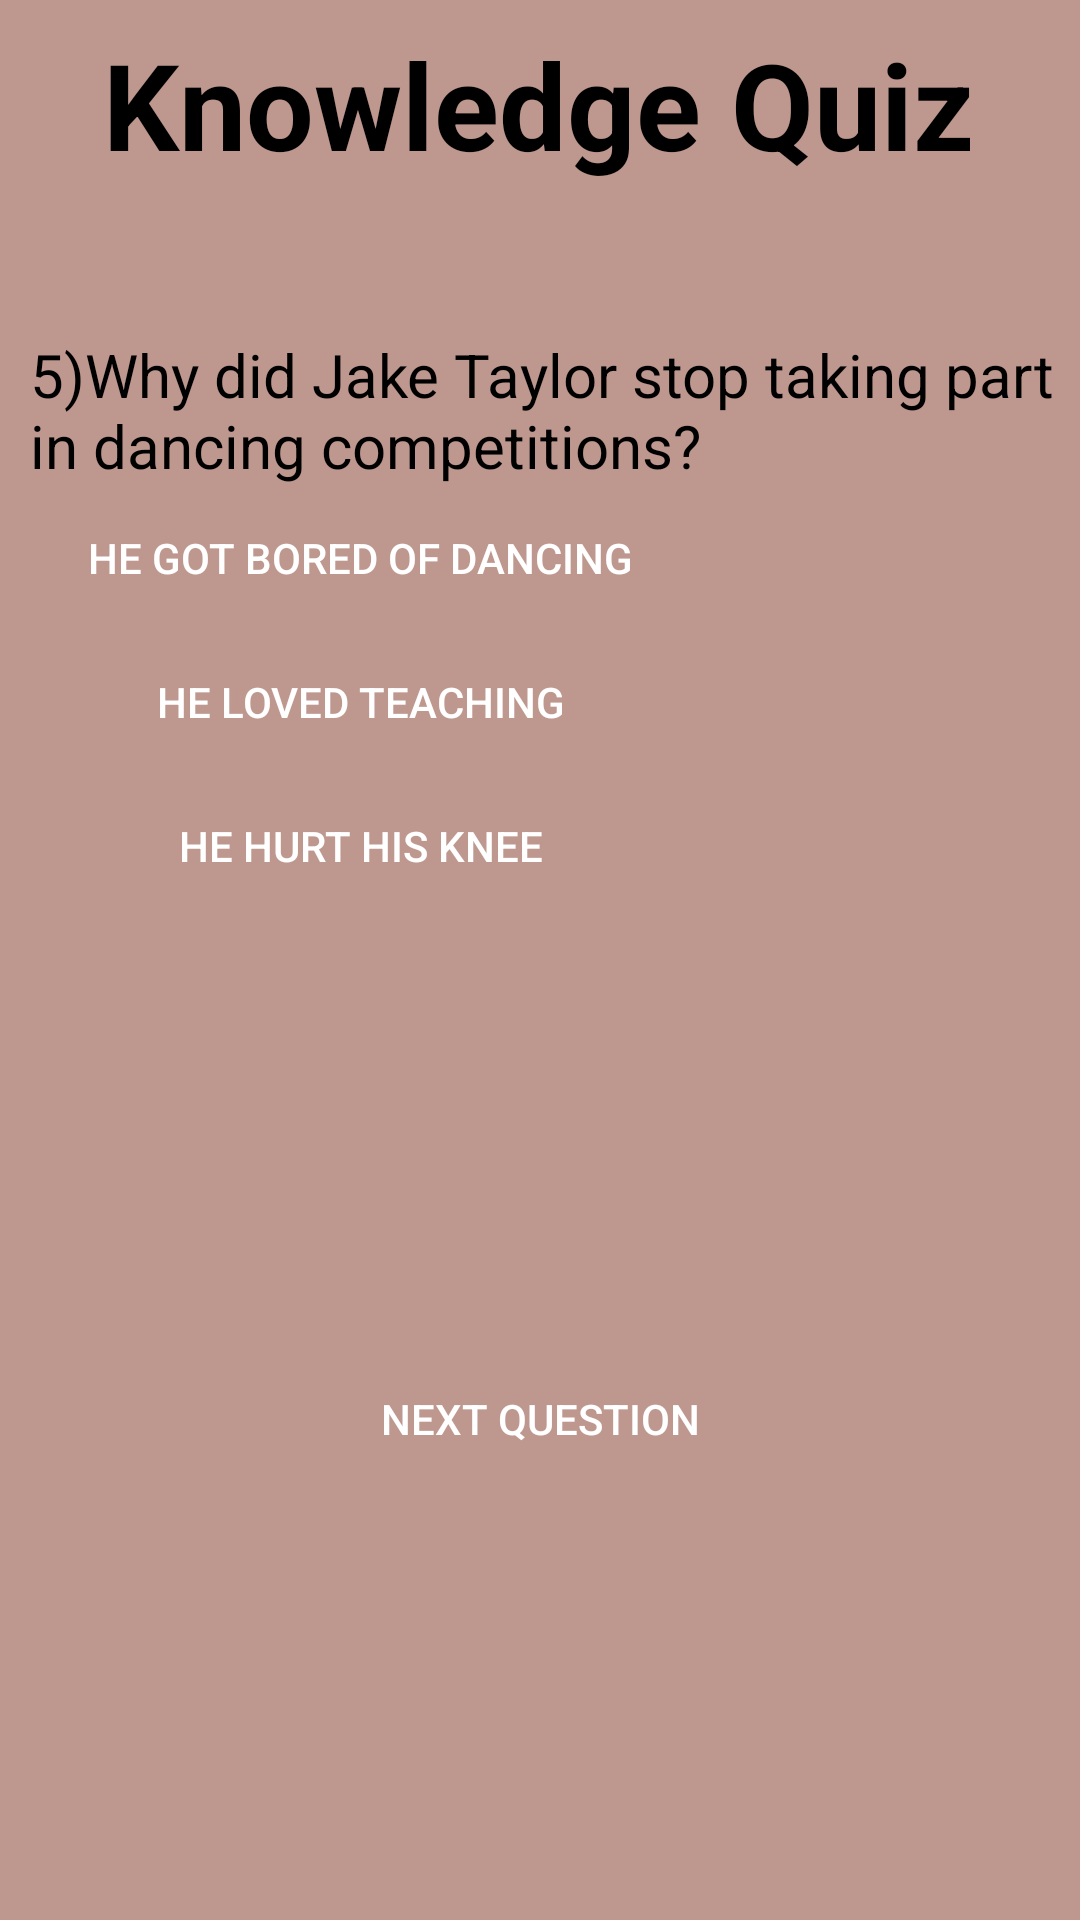

This screen was rendered from an Android layout file. Write that file and the resources it references.
<!-- AndroidManifest.xml: application theme Theme.Quizie -->
<!-- res/layout/activity_work_it__knowledge__q5.xml -->
<?xml version="1.0" encoding="utf-8"?>
<androidx.constraintlayout.widget.ConstraintLayout xmlns:android="http://schemas.android.com/apk/res/android"
    xmlns:app="http://schemas.android.com/apk/res-auto"
    xmlns:tools="http://schemas.android.com/tools"
    android:layout_width="match_parent"
    android:layout_height="match_parent"
    tools:context=".WorkIt_Knowledge_Q5"
    android:background="#BE988F">
    <TextView
        android:id="@+id/quiz_text"
        android:layout_width="wrap_content"
        android:layout_height="wrap_content"
        android:layout_marginTop="8dp"
        android:text="Knowledge Quiz"
        android:textColor="@color/black"
        android:textSize="40sp"
        android:textStyle="bold"
        app:layout_constraintEnd_toEndOf="parent"
        app:layout_constraintHorizontal_bias="0.495"
        app:layout_constraintStart_toStartOf="parent"
        app:layout_constraintTop_toTopOf="parent"
        />

    <TextView
        android:id="@+id/textView8"
        android:layout_width="wrap_content"
        android:layout_height="wrap_content"
        android:layout_marginTop="50sp"
        android:text="5)Why did Jake Taylor stop taking part in dancing competitions?"
        android:textColor="@color/black"
        android:textSize="20sp"
        app:layout_constraintEnd_toEndOf="parent"
        app:layout_constraintStart_toStartOf="parent"
        app:layout_constraintTop_toBottomOf="@+id/quiz_text"
        android:layout_marginLeft="20sp"/>

    <LinearLayout
        android:id="@+id/linearLayout"
        android:layout_width="match_parent"
        android:layout_height="wrap_content"
        android:orientation="vertical"
        android:layout_marginLeft="20sp"

        app:layout_constraintTop_toBottomOf="@+id/textView8"
        tools:layout_editor_absoluteX="136dp">

        <Button
            android:id="@+id/a"
            android:layout_width="200sp"
            android:layout_height="wrap_content"
            android:layout_marginVertical="@dimen/activity_vertical_margin"
            android:background="@drawable/rounded_corners"
            android:text="He got bored of dancing"
            android:textColor="@color/white" />

        <Button
            android:id="@+id/b"
            android:layout_width="200sp"
            android:layout_height="wrap_content"
            android:layout_marginVertical="@dimen/activity_vertical_margin"
            android:background="@drawable/rounded_corners"
            android:text="He loved teaching"
            android:textColor="@color/white" />

        <Button
            android:id="@+id/c"
            android:layout_width="200sp"
            android:layout_height="wrap_content"
            android:layout_marginVertical="@dimen/activity_vertical_margin"
            android:background="@drawable/rounded_corners"
            android:text="He hurt his knee"
            android:textColor="@color/white" />
    </LinearLayout>

    <Button
        android:id="@+id/complete"
        android:layout_width="300sp"
        android:layout_height="wrap_content"
        android:background="@drawable/rounded_corners"
        android:text="Next Question"
        android:textColor="@color/white"
        app:layout_constraintBottom_toBottomOf="parent"
        app:layout_constraintEnd_toEndOf="parent"
        app:layout_constraintStart_toStartOf="parent"
        app:layout_constraintTop_toBottomOf="@+id/linearLayout" />
</androidx.constraintlayout.widget.ConstraintLayout>
<!-- resources referenced by this layout -->
<resources>
  <style name="Theme.Quizie" parent="Theme.AppCompat.Light.NoActionBar">
          
          <item name="colorPrimary">@color/purple_500</item>
          <item name="colorPrimaryVariant">@color/purple_700</item>
          <item name="colorOnPrimary">@color/white</item>
          
          <item name="colorSecondary">@color/teal_200</item>
          <item name="colorSecondaryVariant">@color/teal_700</item>
          <item name="colorOnSecondary">@color/black</item>
          
          <item name="android:statusBarColor" tools:targetApi="l">?attr/colorPrimaryVariant</item>
          
      </style>
  <!-- not gathered from this repository: default colours our renderer supplied (Android Studio template values) -->
  <color name="purple_500">#FF6200EE</color>
  <color name="purple_700">#FF3700B3</color>
  <color name="teal_200">#FF03DAC5</color>
  <color name="teal_700">#FF018786</color>
  <color name="black">#FF000000</color>
  <color name="white">#FFFFFFFF</color>
</resources>
